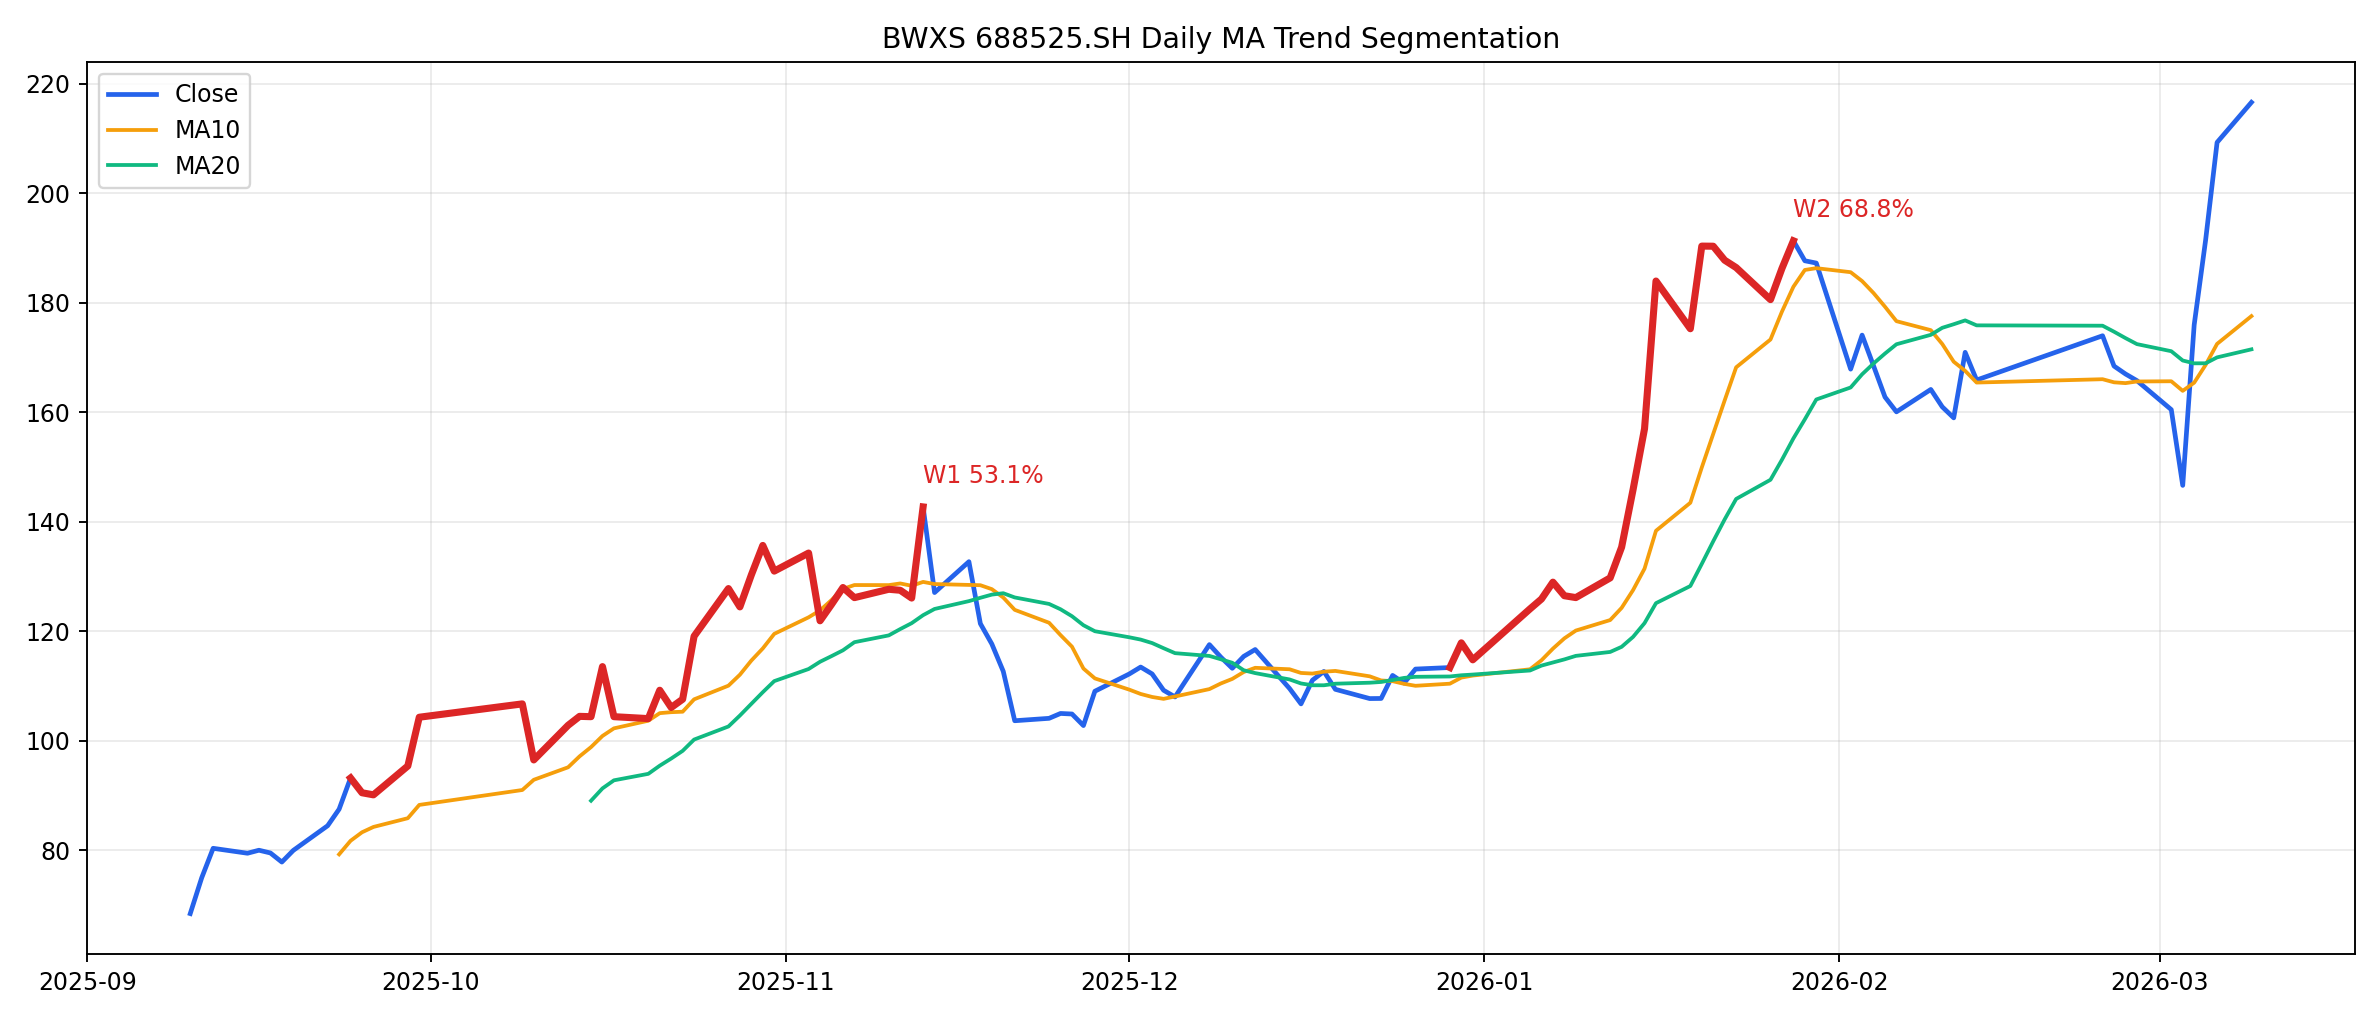

Data behind this chart, as committed beside it:
start_idx, peak_idx, start_date, peak_date, start_price, peak_price, wave_gain_pct, bars, price_col
10, 40, 2025-09-24 00:00:00, 2025-11-13 00:00:00, 93.2, 142.7, 53.14, 31, close_qfq
72, 92, 2025-12-29 00:00:00, 2026-01-28 00:00:00, 113.4, 191.3, 68.77, 21, close_qfq
